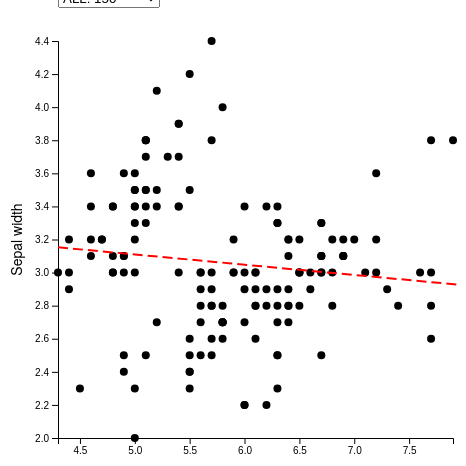
D3 v4 page, settled after 360 driven frames (6 s of simulated time); the page loaded 1 data file(s).


	  
     
  // setup   
     
    var margin = {top: 33, right: 5, bottom: 20, left: 50},
	    width = 450 - margin.left - margin.right,
	    height = 450 - margin.top - margin.bottom;

	  var svg = d3.select(".chart").append("svg")
	      .attr("width", width + margin.left + margin.right)
	      .attr("height", height + margin.top + margin.bottom)
	      .append("g")
	      .attr("transform", "translate(" + margin.left + "," + margin.top + ")");

	  var x = d3.scaleLinear()
	      .range([0,width]);

	  var y = d3.scaleLinear()
	      .range([height,0]);

	  var xAxis = d3.axisBottom()
	      .scale(x);

	  var yAxis = d3.axisLeft()
	      .scale(y);

      
      
 ////  data comes in...............     
      
	  d3.json("data/iris.json",  function(error, data){

      
      

 // add basic axes, all points, calculate scales     

      y.domain(d3.extent(data, function(d){ return d.y}));
	    x.domain(d3.extent(data, function(d){ return d.x}));
      
      
	    svg.append("g")
	        .attr("class", "x axis")
	        .attr("transform", "translate(0," + height + ")")
	        .call(xAxis)

	    svg.append("g")
	        .attr("class", "y axis")
	        .call(yAxis);

	    svg.selectAll(".point")
	        .data(data)
	      .enter().append("circle")
	        .attr("class", "point")
	        .attr("r", 4)
	        .attr("cy", function(d){ return y(d.y); })
	        .attr("cx", function(d){ return x(d.x); })
      ;
 

      
   
      
// axis title variables     
   var yaxistext = "Sepal width"   
   var xaxistext = "Sepal length"   
            
// text label for the x axis
  svg.append("text")
      .attr("class", "axistext")
      .attr("transform",
            "translate(" + (width - margin.left) + " ," + 
                           (height + margin.top) + ")")
      .style("text-anchor", "middle")
      .text(xaxistext);

// text label for the y axis
  svg.append("text")
      .attr("class", "axistext")
      .attr("transform", "rotate(-90)")
      .attr("y", 0 - margin.left)
      .attr("x",0 - (height / 2))
      .attr("dy", "1em")
      .style("text-anchor", "middle")
      .text(yaxistext);  
      

      
      
      
      
 // Group/filter by selector............      
      
 var names = d3.nest()
.key(function(d){ return d.name;})     // group by name
.rollup(function(a) { return a.length})  // aggregation on array
.entries(data);

 //add all
 names.unshift({"key": "ALL",
                "value": d3.sum(names,function(d) {return d.value;})}) 

  
 
// add dropdown options to selector
 
 var selector= d3.select("#selector"); // selector

 selector
   .selectAll("option")
   .data(names)
   .enter()
   .append("option")
   .text(function(d) { return d.key + ": " + d.value;})
   .attr("value", function(d){ return d.key;})


 
 
//  Calculate R2, slope, add trendline
  
      var xSeries = data.map(function(e) { return e.x; });  // minimum of all x 
      var ySeries = data.map(function(e) { return e.y; });  // minimum of all y
      var rsq = leastSquares(xSeries,ySeries);   // do lin.reg. calculations
  
      
      // First Equation - slope
      		document.getElementsByClassName("equation")[0].innerHTML = "y = " + round(rsq[0] ,2) + "x + " + round(rsq[1] ,2);
	
      
      // Second Equation - R2
      document.getElementsByClassName("equation")[1].innerHTML = "R<sup>2</sup> = " + round(rsq[2],2);

      
     // Add trendline
      ptAx =  d3.min(xSeries);
      ptAy =  rsq[0] *  d3.min(xSeries) + rsq[1];
      ptBy =  d3.min(ySeries);
      ptBx =  (d3.min(ySeries) - rsq[1]) / rsq[0];
      
       svg.append("line")
	        .attr("class", "regression")
	        .attr("x1", x(ptAx))
	        .attr("y1", y(ptAy))
	        .attr("x2", x(ptBx))
	        .attr("y2", y(ptBy))
          ;
      
      
      
//   Dynamically alter when dropdown menu changes ......
      
selector.on("change", function(){

   d3.selectAll("line.regression").remove();  // remove preexisting lines
   

  //  Change points
    d3.selectAll(".point")
    .attr("opacity", 1);
    var value = selector.property("value");
    
  
     if(value!="ALL") {
      d3.selectAll(".point")
      .filter(function(d) { return d.name != value; })
      .attr("opacity",0.1);

     filteredData  = filterJSON(data, 'name', value);

      var xSeries1 = filteredData.map(function(e) { return e.x; });
      var ySeries1 = filteredData.map(function(e) { return e.y; });
      var rsq1 = leastSquares(xSeries1,ySeries1);
      

        // First Equation - slope
      		document.getElementsByClassName("equation")[0].innerHTML = "y = " + round(rsq1[0] ,2) + "x + " + round(rsq1[1] ,2);
	
      
      // Second Equation - R2
      document.getElementsByClassName("equation")[1].innerHTML = "R<sup>2</sup> = " + round(rsq1[2],2);

      
     // Add trendline
      ptAx1 =  d3.min(xSeries1);
      ptAy1 =  rsq1[0] *  d3.min(xSeries1) + rsq1[1];
      ptBy1 =  d3.max(ySeries1);
      ptBx1 =  (d3.max(ySeries1) - rsq1[1]) / rsq1[0];
    
      svg.append("line")
	        .attr("class", "regression")
	        .attr("x1", x(ptAx1))
	        .attr("y1", y(ptAy1))
	        .attr("x2", x(ptBx1))
	        .attr("y2", y(ptBy1));
              
    } // end of if value!=ALL loop  
  

  
// re-add equations + trendline if ALL re-selected:
  if(value==="ALL") {

        
      // First Equation - slope
      		document.getElementsByClassName("equation")[0].innerHTML = "y = " + round(rsq[0] ,2) + "x + " + round(rsq[1] ,2);
	
      
      // Second Equation - R2
      document.getElementsByClassName("equation")[1].innerHTML = "R<sup>2</sup> = " + round(rsq[2],2);
    
       svg.append("line")
	        .attr("class", "regression")
	        .attr("x1", x(ptAx))
	        .attr("y1", y(ptAy))
	        .attr("x2", x(ptBx))
	        .attr("y2", y(ptBy));
   
  } // end of if value=ALL loop
    
  }) // end of on.change function
   
	}); // csv/json fn end

	 

     
/// FUNCTIONS..................................................     
     
     
// round decimals   
function round(value, decimals) {
  return Number(Math.round(value+'e'+decimals)+'e-'+decimals);
}

      
// filter JSON data
function filterJSON(json, key, value) {
    var result = [];
    for (var indicator in json) {
        if (json[indicator][key] === value) {
            result.push(json[indicator]);
        }
    }
    return result;
}

      
// calculate linear regression
function leastSquares(xSeries,ySeries) {
  
  var reduceSumFunc = function(prev, cur) { return prev + cur; };
  
  var xBar = xSeries.reduce(reduceSumFunc) * 1.0 / xSeries.length;
  var yBar = ySeries.reduce(reduceSumFunc) * 1.0 / ySeries.length;

  var ssXX = xSeries.map(function(d) { return Math.pow(d - xBar, 2); })
    .reduce(reduceSumFunc);
  
  var ssYY = ySeries.map(function(d) { return Math.pow(d - yBar, 2); })
    .reduce(reduceSumFunc);
    
  var ssXY = xSeries.map(function(d, i) { return (d - xBar) * (ySeries[i] - yBar); })
    .reduce(reduceSumFunc);
    
  var slope = ssXY / ssXX;
  var intercept = yBar - (xBar * slope);
  var rSquare = Math.pow(ssXY, 2) / (ssXX * ssYY);
  
  return [slope, intercept, rSquare];
}
            
      


### data: data/iris.json
[
 {
  "name": "setosa",
  "x": 5.1,
  "y": 3.5
 },
 {
  "name": "setosa",
  "x": 4.9,
  "y": 3
 },
 {
  "name": "setosa",
  "x": 4.7,
  "y": 3.2
 },
 {
  "name": "setosa",
  "x": 4.6,
  "y": 3.1
 },
 {
  "name": "setosa",
  "x": 5,
  "y": 3.6
 },
 {
  "name": "setosa",
  "x": 5.4,
  "y": 3.9
 },
 {
  "name": "setosa",
  "x": 4.6,
  "y": 3.4
 },
 {
  "name": "setosa",
  "x": 5,
  "y": 3.4
 },
 "... 142 more items"
]